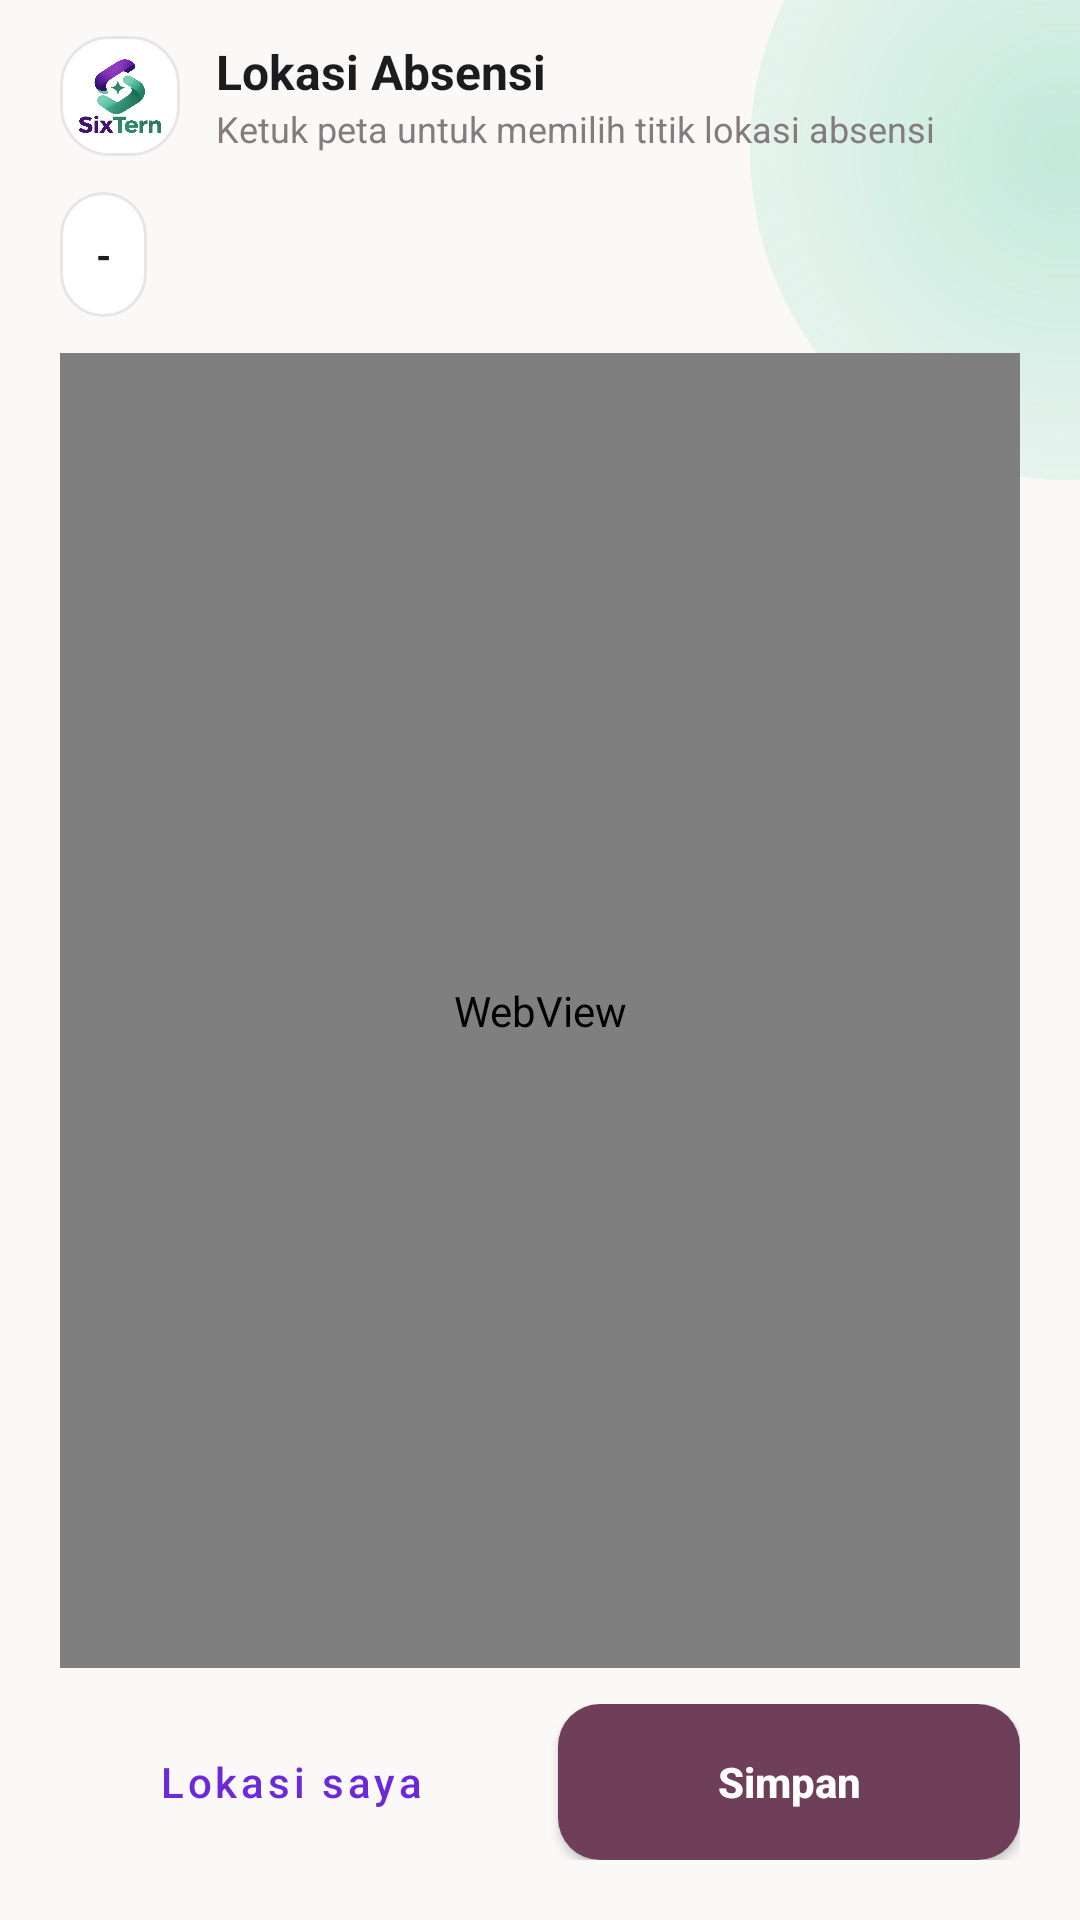

Layout XML and referenced resources for this Android screen:
<!-- AndroidManifest.xml: activity theme Theme.Sixtern.Login -->
<!-- res/layout/activity_map_picker.xml -->
<?xml version="1.0" encoding="utf-8"?>
<LinearLayout xmlns:android="http://schemas.android.com/apk/res/android"
    xmlns:app="http://schemas.android.com/apk/res-auto"
    android:layout_width="match_parent"
    android:layout_height="match_parent"
    android:background="@drawable/bg_login"
    android:fitsSystemWindows="true"
    android:orientation="vertical">

    <LinearLayout
        android:layout_width="match_parent"
        android:layout_height="wrap_content"
        android:gravity="center_vertical"
        android:orientation="horizontal"
        android:paddingStart="20dp"
        android:paddingEnd="20dp"
        android:paddingTop="12dp">

        <ImageView
            android:layout_width="40dp"
            android:layout_height="40dp"
            android:background="@drawable/bg_login_card"
            android:clipToOutline="true"
            android:contentDescription="@string/app_name"
            android:padding="6dp"
            android:scaleType="fitCenter"
            android:src="@drawable/img_logo_sixtern" />

        <LinearLayout
            android:layout_width="0dp"
            android:layout_height="wrap_content"
            android:layout_marginStart="12dp"
            android:layout_weight="1"
            android:orientation="vertical">

            <TextView
                android:layout_width="wrap_content"
                android:layout_height="wrap_content"
                android:text="@string/section_location"
                android:textColor="@color/login_text_primary"
                android:textSize="16sp"
                android:textStyle="bold" />

            <TextView
                android:layout_width="wrap_content"
                android:layout_height="wrap_content"
                android:text="@string/map_pick_title"
                android:textColor="@color/login_text_secondary"
                android:textSize="12sp" />
        </LinearLayout>
    </LinearLayout>

    <TextView
        android:id="@+id/coordText"
        android:layout_width="wrap_content"
        android:layout_height="wrap_content"
        android:layout_marginTop="12dp"
        android:layout_marginStart="20dp"
        android:layout_marginEnd="20dp"
        android:background="@drawable/bg_login_card"
        android:padding="12dp"
        android:text="-"
        android:textColor="@color/login_text_primary"
        android:textSize="13sp"
        android:textStyle="bold" />

    <FrameLayout
        android:layout_width="match_parent"
        android:layout_height="0dp"
        android:layout_weight="1"
        android:layout_marginStart="20dp"
        android:layout_marginEnd="20dp"
        android:layout_marginTop="12dp">

        <WebView
            android:id="@+id/mapWeb"
            android:layout_width="match_parent"
            android:layout_height="match_parent" />
    </FrameLayout>

    <LinearLayout
        android:layout_width="match_parent"
        android:layout_height="wrap_content"
        android:orientation="horizontal"
        android:paddingStart="20dp"
        android:paddingEnd="20dp"
        android:paddingTop="12dp"
        android:paddingBottom="20dp">

        <Button
            android:id="@+id/myLocationButton"
            style="?attr/materialButtonOutlinedStyle"
            android:layout_width="0dp"
            android:layout_height="52dp"
            android:layout_marginEnd="6dp"
            android:layout_weight="1"
            android:insetLeft="0dp"
            android:insetRight="0dp"
            android:text="@string/map_my_location"
            android:textAllCaps="false"
            app:cornerRadius="14dp"
            app:strokeColor="@color/login_button"
            app:strokeWidth="1dp" />

        <Button
            android:id="@+id/saveButton"
            android:layout_width="0dp"
            android:layout_height="52dp"
            android:layout_marginStart="6dp"
            android:layout_weight="1"
            android:background="@drawable/bg_login_button"
            android:backgroundTint="@null"
            android:text="@string/save"
            android:textAllCaps="false"
            android:textColor="@color/login_button_text"
            android:textStyle="bold" />
    </LinearLayout>
</LinearLayout>
<!-- resources referenced by this layout -->
<resources>
  <color name="login_button">#FF6F3F59</color>
  <color name="login_button_text">#FFFFFFFF</color>
  <color name="login_text_primary">#FF1A1C1E</color>
  <color name="login_text_secondary">#FF847B7F</color>
  <!-- drawable bg_login (drawable) -->
  <?xml version="1.0" encoding="utf-8"?>
  <layer-list xmlns:android="http://schemas.android.com/apk/res/android">
      
      <item>
          <shape android:shape="rectangle">
              <solid android:color="@color/login_bg" />
          </shape>
      </item>
      
      <item
          android:left="250dp"
          android:top="-60dp"
          android:right="-100dp"
          android:bottom="480dp">
          <shape android:shape="oval">
              <gradient
                  android:type="radial"
                  android:gradientRadius="180dp"
                  android:startColor="#3D10B981"
                  android:centerColor="#1A10B981"
                  android:endColor="#0010B981" />
          </shape>
      </item>
  </layer-list>
  <!-- drawable bg_login_button (drawable) -->
  <?xml version="1.0" encoding="utf-8"?>
  <shape xmlns:android="http://schemas.android.com/apk/res/android" android:shape="rectangle">
      <solid android:color="@color/login_button" />
      <corners android:radius="14dp" />
  </shape>
  <!-- drawable bg_login_card (drawable) -->
  <?xml version="1.0" encoding="utf-8"?>
  <shape xmlns:android="http://schemas.android.com/apk/res/android" android:shape="rectangle">
      <solid android:color="@color/login_card" />
      <stroke android:width="1dp" android:color="@color/login_input_stroke" />
      <corners android:radius="16dp" />
  </shape>
  <!-- drawable img_logo_sixtern: png bitmap (drawable, 216086 bytes) -->
  <string name="app_name">SixTern</string>
  <string name="map_my_location">Lokasi saya</string>
  <string name="map_pick_title">Ketuk peta untuk memilih titik lokasi absensi</string>
  <string name="save">Simpan</string>
  <string name="section_location">Lokasi Absensi</string>
  <style name="Theme.Sixtern.Login" parent="Theme.MaterialComponents.Light.NoActionBar">
          <item name="colorPrimary">@color/sixtern_purple</item>
          <item name="colorOnPrimary">@color/white</item>
          <item name="colorSecondary">@color/sixtern_green</item>
          <item name="android:statusBarColor">@color/login_bg</item>
          <item name="android:windowLightStatusBar">true</item>
          <item name="android:windowBackground">@color/login_bg</item>
      </style>
  <color name="login_bg">#FFFAF9F8</color>
  <color name="login_card">#FFFFFFFF</color>
  <color name="login_input_stroke">#FFE8E5E6</color>
  <color name="sixtern_purple">#FF6D28D9</color>
  <color name="white">#FFFFFFFF</color>
  <color name="sixtern_green">#FF10B981</color>
</resources>
